Labelled photos from "data", an image-classification folder in annadeja/neural-gartic. The possible labels are: apple, banana, carrot, cucumber, daisy, eggplant, hydrangea, orange, orchid, rose, tomato, watermelon.

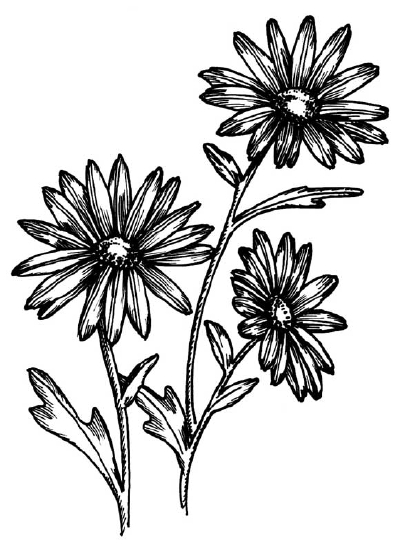
Label: daisy

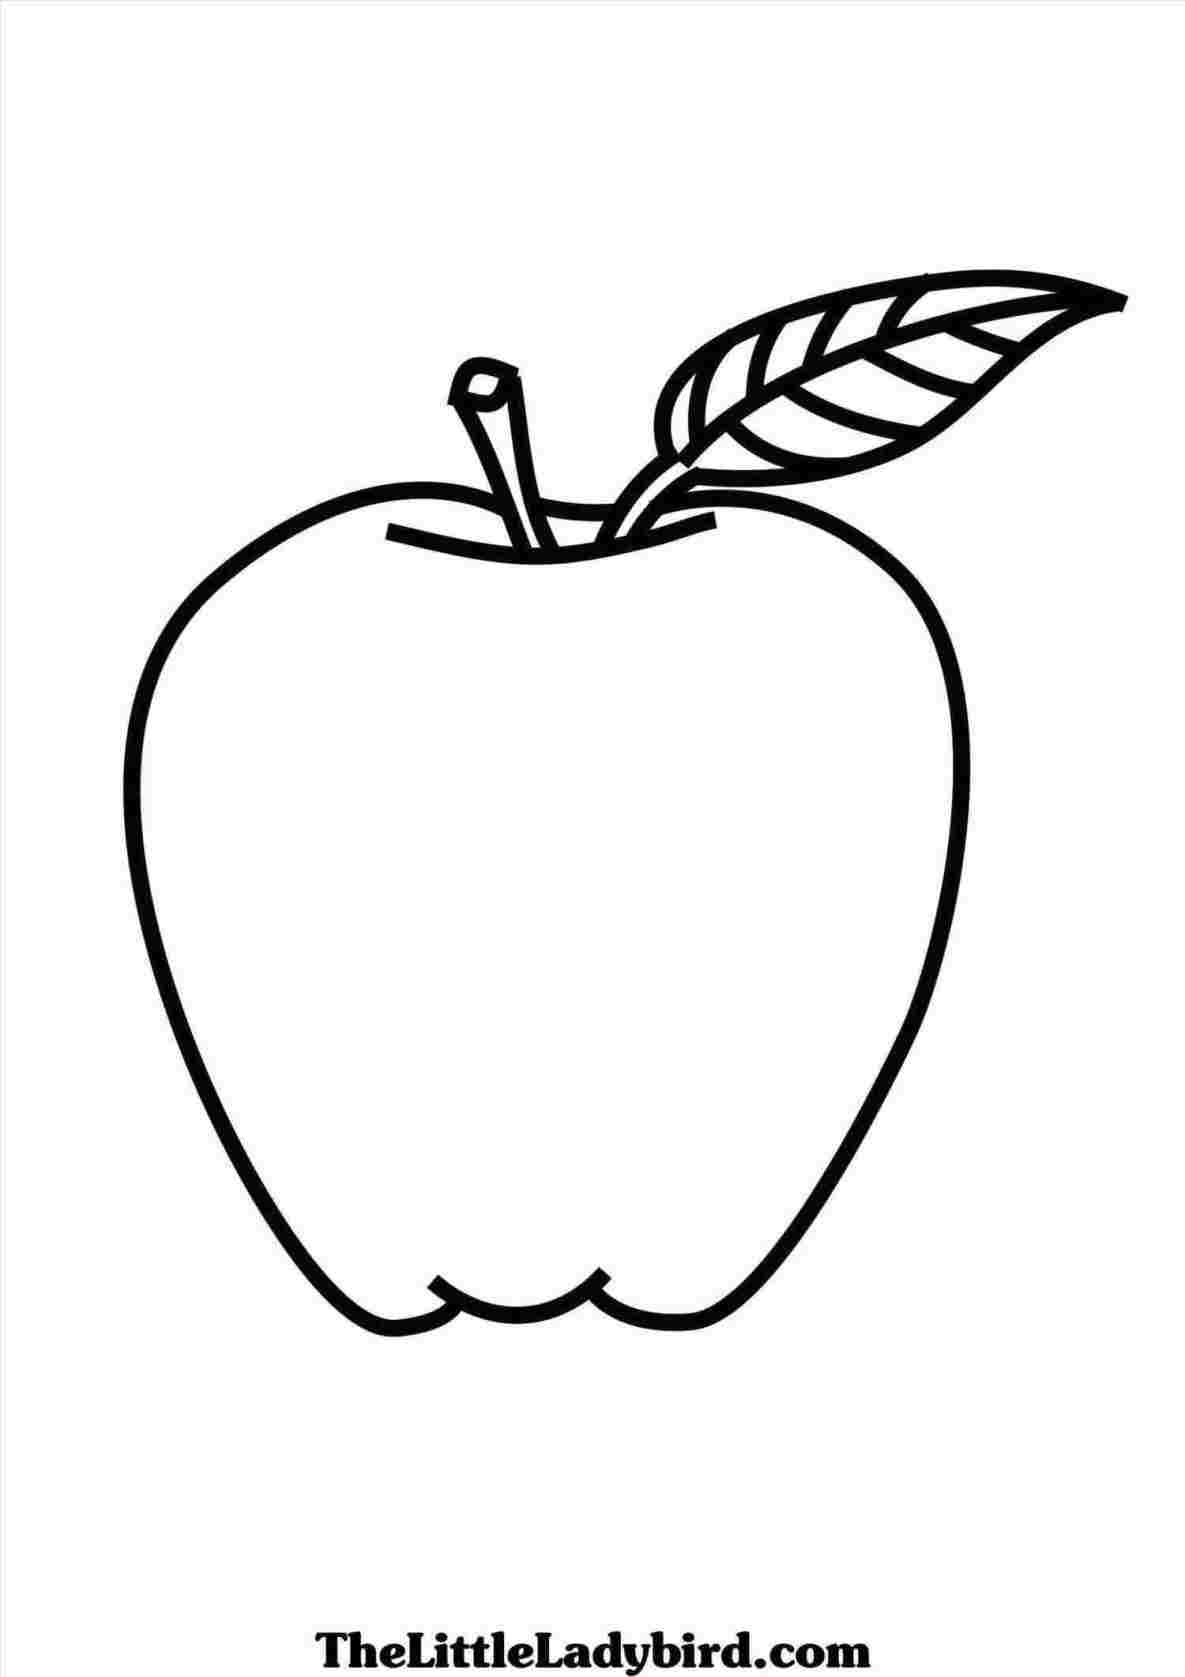
Label: apple

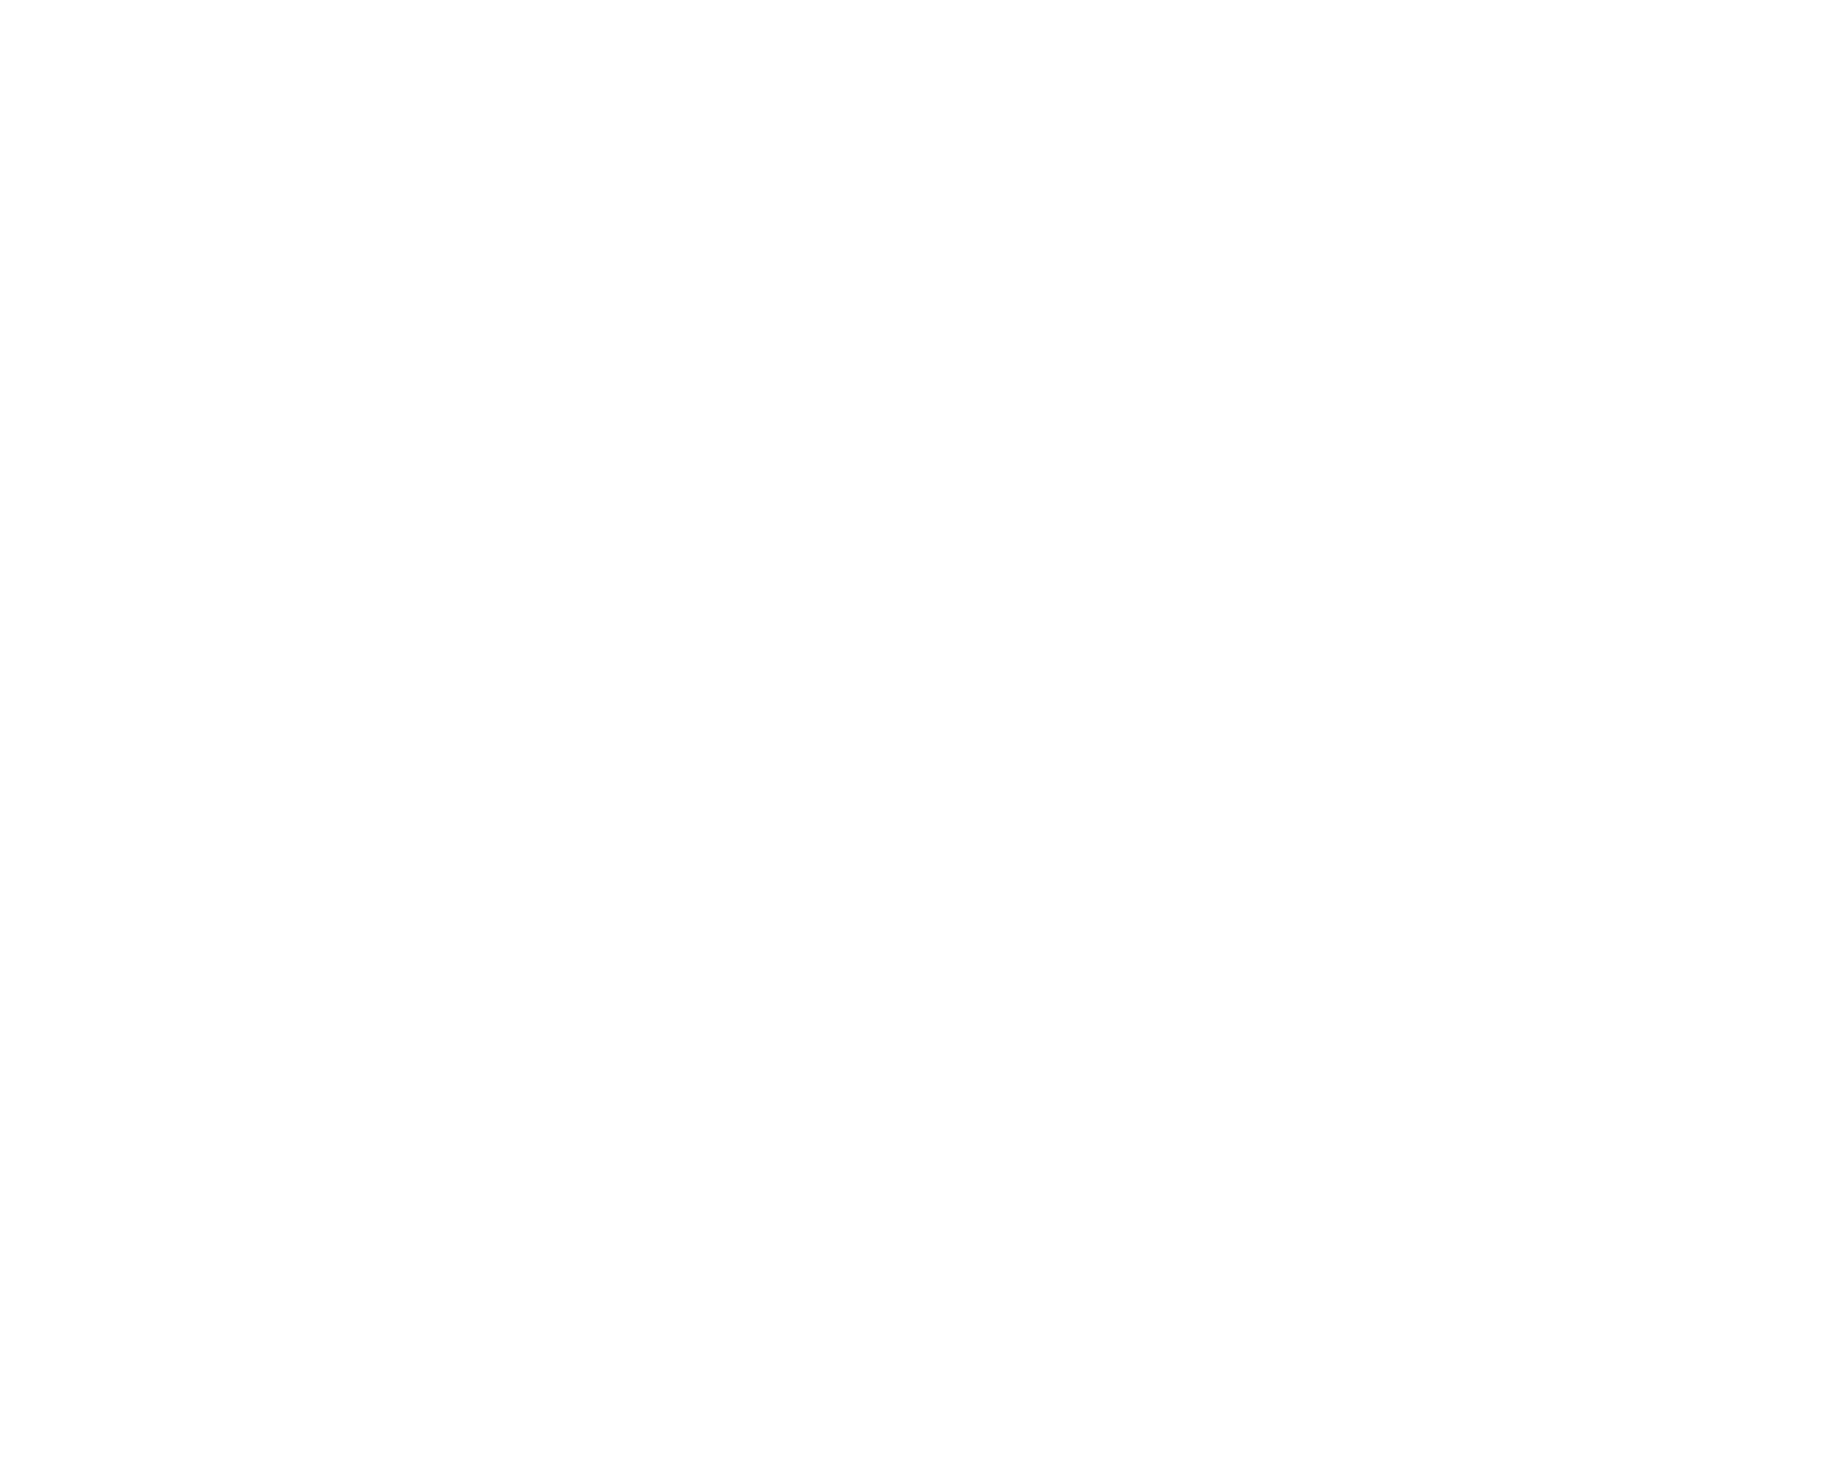
Label: tomato

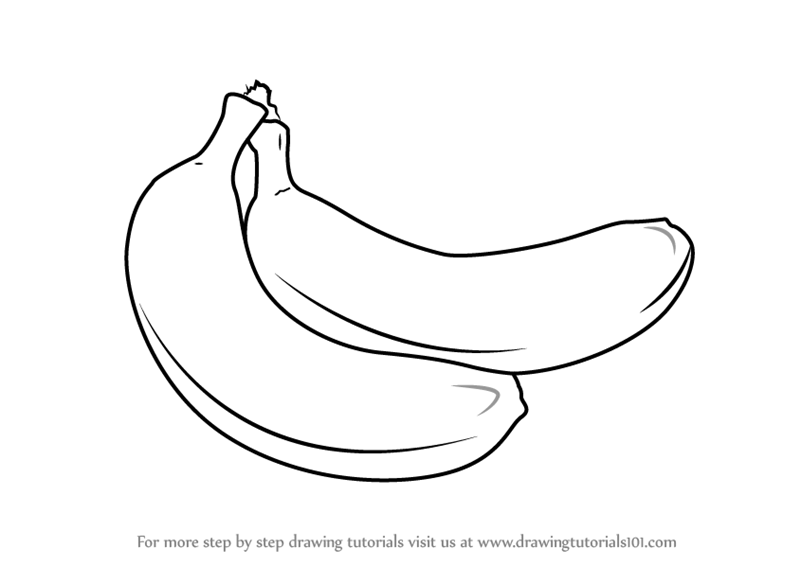
Label: banana

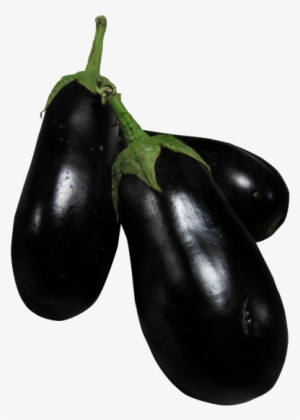
Label: eggplant

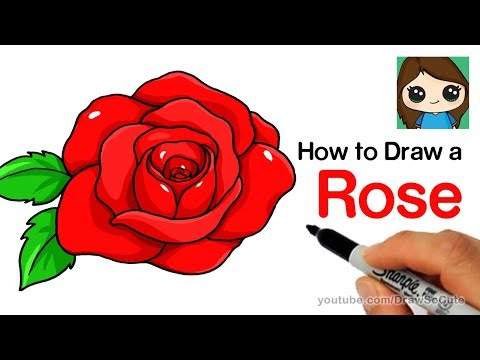
Label: rose
